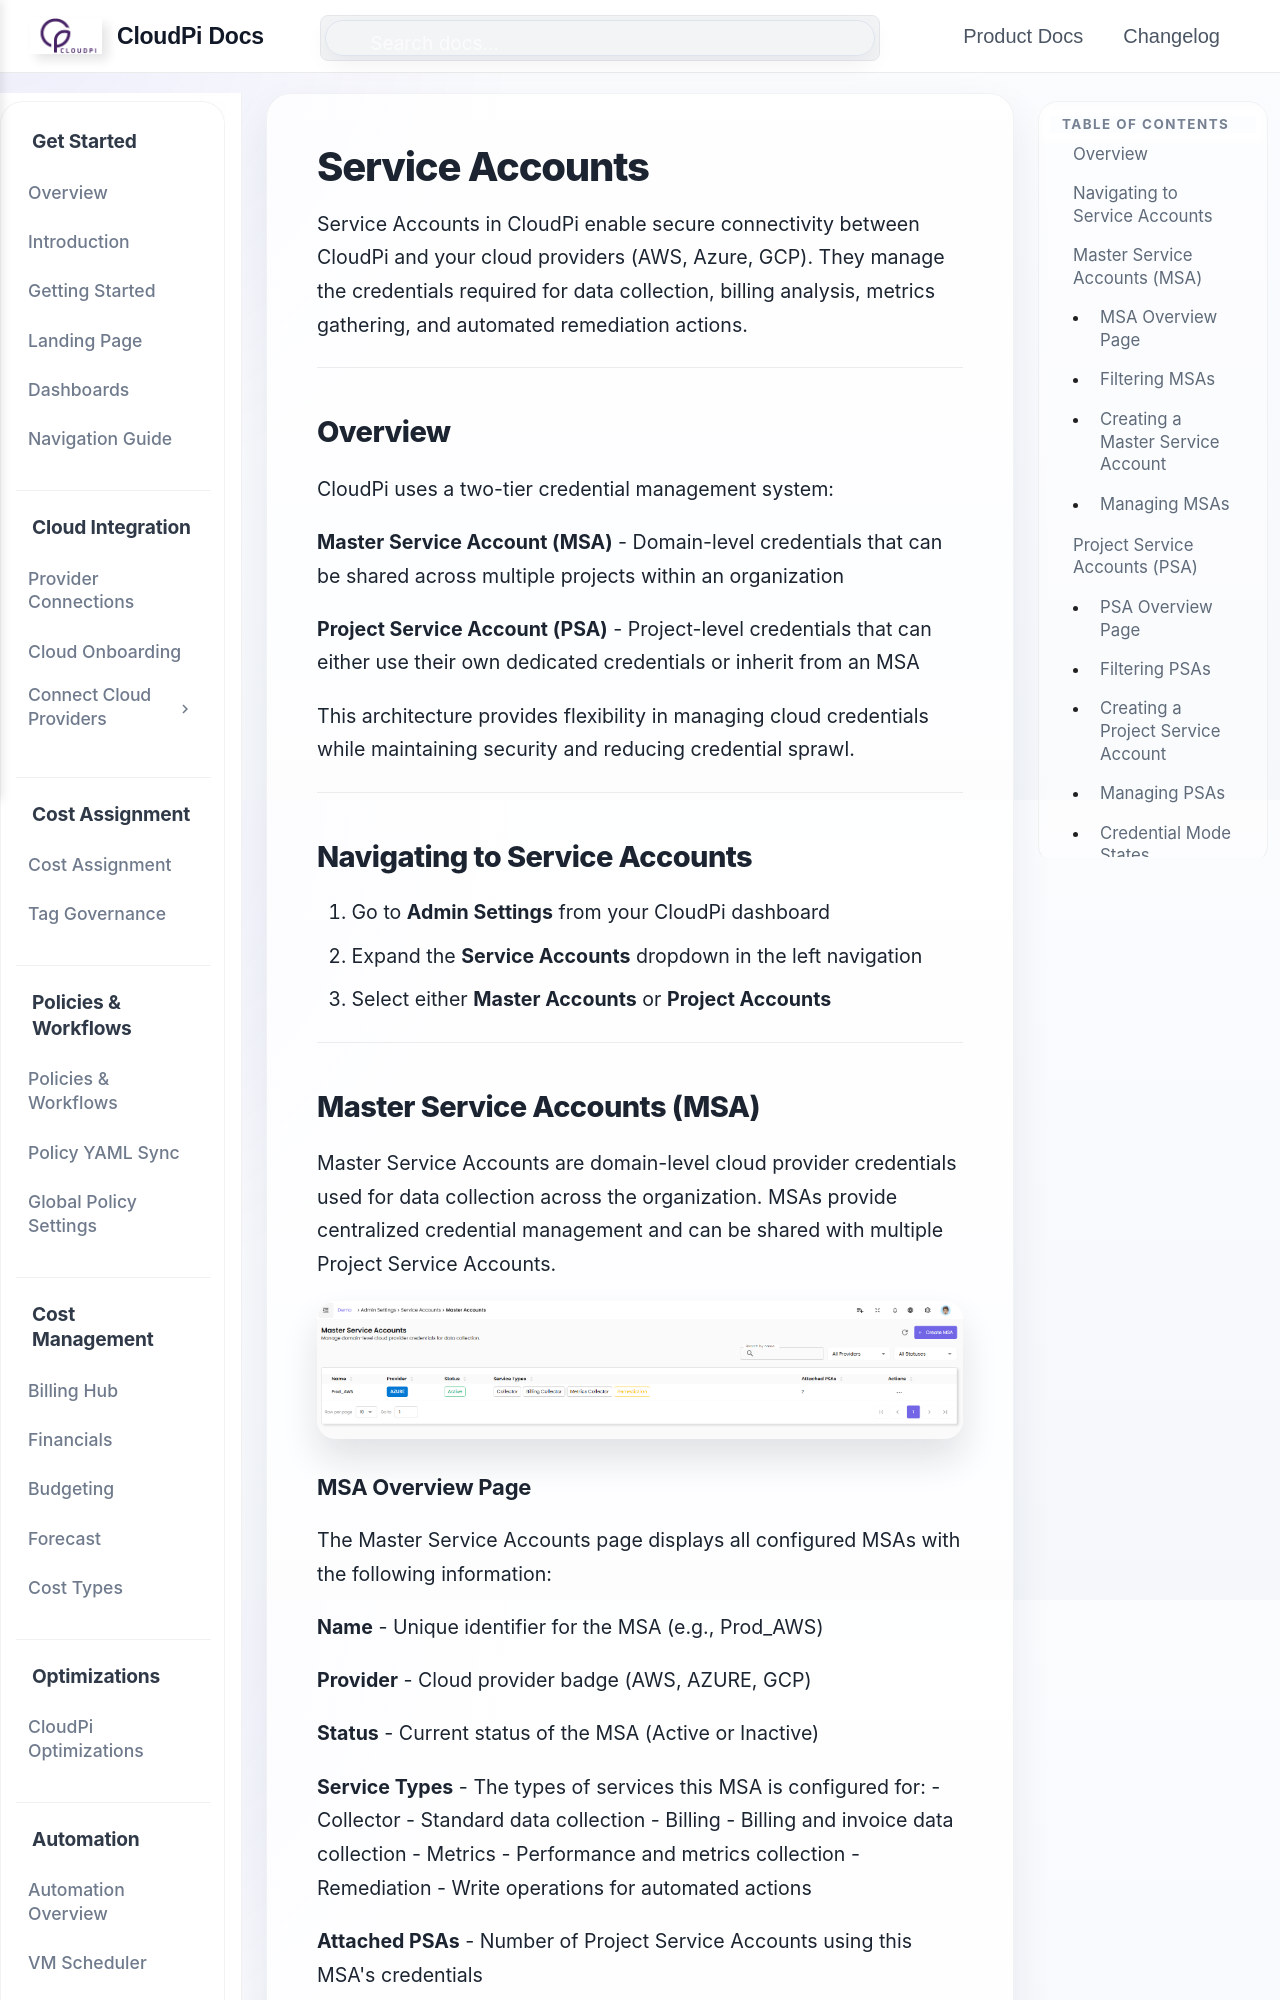

repository: PurpleDataInc-TX/mkdocs · page: ServiceAccounts/index.html · generator: mkdocs

# Service Accounts

Service Accounts in CloudPi enable secure connectivity between CloudPi and your cloud providers (AWS, Azure, GCP). They manage the credentials required for data collection, billing analysis, metrics gathering, and automated remediation actions.

---

## Overview

CloudPi uses a two-tier credential management system:

**Master Service Account (MSA)** - Domain-level credentials that can be shared across multiple projects within an organization

**Project Service Account (PSA)** - Project-level credentials that can either use their own dedicated credentials or inherit from an MSA

This architecture provides flexibility in managing cloud credentials while maintaining security and reducing credential sprawl.

---

## Navigating to Service Accounts

1. Go to **Admin Settings** from your CloudPi dashboard
2. Expand the **Service Accounts** dropdown in the left navigation
3. Select either **Master Accounts** or **Project Accounts**

---

## Master Service Accounts (MSA)

Master Service Accounts are domain-level cloud provider credentials used for data collection across the organization. MSAs provide centralized credential management and can be shared with multiple Project Service Accounts.

![Master Service Accounts](images/msa1.png)
